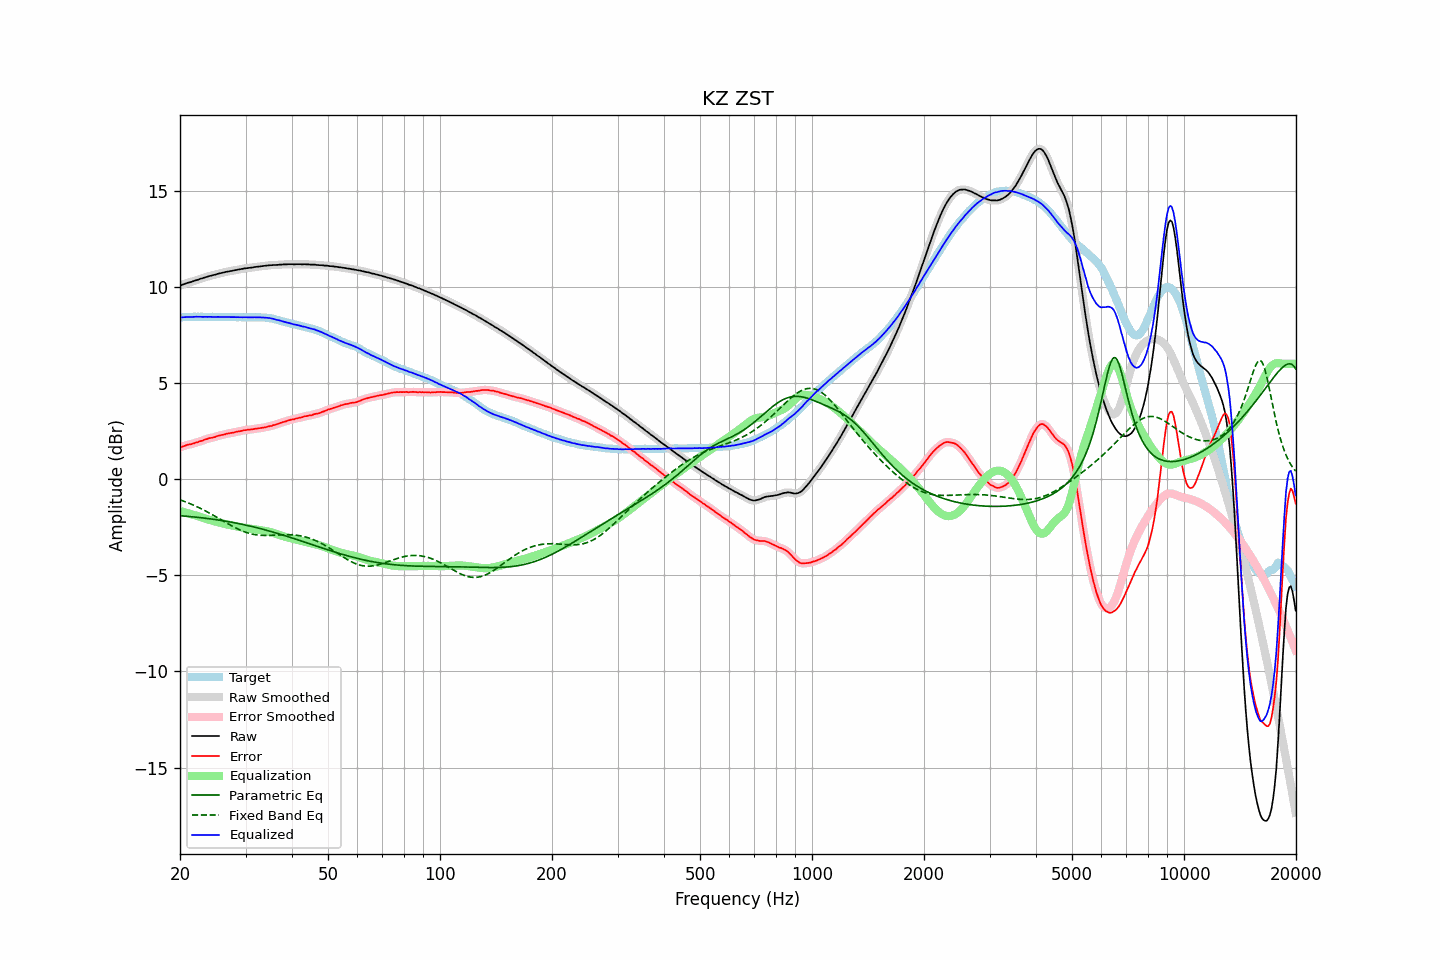

Data behind this chart, as committed beside it:
frequency, raw, error, smoothed, error_smoothed, equalization, parametric_eq, fixed_band_eq, equalized_raw, equalized_smoothed, target
20.00, 10.06, 1.65, 10.06, 1.65, -1.66, -1.90, -1.08, 8.40, 8.40, 8.41
20.20, 10.09, 1.68, 10.09, 1.68, -1.68, -1.91, -1.11, 8.41, 8.41, 8.41
20.40, 10.12, 1.70, 10.12, 1.71, -1.71, -1.92, -1.14, 8.42, 8.42, 8.42
20.61, 10.15, 1.73, 10.15, 1.74, -1.73, -1.92, -1.17, 8.42, 8.42, 8.42
20.81, 10.18, 1.76, 10.18, 1.76, -1.75, -1.93, -1.20, 8.43, 8.43, 8.42
21.02, 10.21, 1.79, 10.21, 1.79, -1.78, -1.94, -1.23, 8.43, 8.43, 8.42
21.23, 10.23, 1.81, 10.23, 1.81, -1.80, -1.95, -1.27, 8.43, 8.43, 8.43
21.44, 10.25, 1.82, 10.26, 1.82, -1.83, -1.95, -1.30, 8.43, 8.43, 8.44
21.66, 10.28, 1.85, 10.28, 1.84, -1.85, -1.96, -1.34, 8.43, 8.43, 8.44
21.87, 10.31, 1.87, 10.31, 1.87, -1.87, -1.97, -1.38, 8.44, 8.44, 8.45
22.09, 10.34, 1.91, 10.34, 1.90, -1.90, -1.98, -1.41, 8.45, 8.44, 8.44
22.31, 10.36, 1.92, 10.37, 1.93, -1.92, -1.99, -1.45, 8.44, 8.44, 8.45
22.54, 10.39, 1.96, 10.39, 1.95, -1.95, -2.00, -1.49, 8.44, 8.44, 8.44
22.76, 10.42, 1.98, 10.42, 1.98, -1.98, -2.01, -1.53, 8.44, 8.44, 8.44
22.99, 10.44, 2.00, 10.45, 2.01, -2.01, -2.02, -1.58, 8.43, 8.44, 8.44
23.22, 10.47, 2.04, 10.47, 2.04, -2.04, -2.03, -1.62, 8.44, 8.44, 8.43
23.45, 10.50, 2.07, 10.50, 2.07, -2.06, -2.04, -1.66, 8.44, 8.44, 8.43
23.69, 10.52, 2.09, 10.53, 2.10, -2.09, -2.05, -1.71, 8.44, 8.44, 8.43
23.92, 10.55, 2.12, 10.55, 2.12, -2.11, -2.06, -1.75, 8.44, 8.44, 8.43
24.16, 10.57, 2.14, 10.57, 2.14, -2.14, -2.07, -1.80, 8.44, 8.44, 8.43
24.40, 10.59, 2.15, 10.59, 2.16, -2.16, -2.08, -1.84, 8.43, 8.43, 8.44
24.65, 10.61, 2.17, 10.61, 2.17, -2.18, -2.09, -1.89, 8.43, 8.43, 8.44
24.89, 10.63, 2.19, 10.64, 2.20, -2.21, -2.10, -1.94, 8.43, 8.43, 8.44
25.14, 10.66, 2.23, 10.66, 2.23, -2.23, -2.12, -1.99, 8.44, 8.43, 8.43
25.39, 10.68, 2.26, 10.68, 2.26, -2.25, -2.13, -2.04, 8.43, 8.43, 8.43
25.65, 10.70, 2.28, 10.70, 2.28, -2.27, -2.14, -2.09, 8.43, 8.43, 8.43
25.91, 10.72, 2.30, 10.72, 2.29, -2.29, -2.16, -2.13, 8.43, 8.43, 8.43
26.16, 10.74, 2.31, 10.74, 2.31, -2.32, -2.17, -2.18, 8.43, 8.43, 8.43
26.43, 10.76, 2.33, 10.76, 2.33, -2.33, -2.18, -2.23, 8.43, 8.43, 8.43
26.69, 10.78, 2.36, 10.78, 2.35, -2.35, -2.20, -2.28, 8.43, 8.43, 8.42
26.96, 10.79, 2.37, 10.80, 2.37, -2.37, -2.21, -2.33, 8.42, 8.43, 8.42
27.23, 10.81, 2.39, 10.81, 2.39, -2.39, -2.23, -2.38, 8.43, 8.42, 8.42
27.50, 10.82, 2.40, 10.83, 2.40, -2.40, -2.24, -2.42, 8.42, 8.42, 8.42
27.77, 10.84, 2.41, 10.84, 2.42, -2.42, -2.26, -2.47, 8.42, 8.42, 8.43
28.05, 10.86, 2.44, 10.86, 2.44, -2.44, -2.27, -2.51, 8.42, 8.42, 8.43
28.33, 10.87, 2.46, 10.88, 2.45, -2.45, -2.29, -2.55, 8.42, 8.42, 8.42
28.62, 10.89, 2.48, 10.89, 2.47, -2.47, -2.31, -2.60, 8.42, 8.42, 8.41
28.90, 10.90, 2.48, 10.90, 2.49, -2.49, -2.32, -2.63, 8.41, 8.42, 8.42
29.19, 10.92, 2.50, 10.92, 2.50, -2.50, -2.34, -2.67, 8.42, 8.42, 8.42
29.48, 10.93, 2.52, 10.94, 2.52, -2.52, -2.36, -2.71, 8.41, 8.42, 8.41
29.78, 10.95, 2.54, 10.95, 2.54, -2.53, -2.38, -2.74, 8.42, 8.42, 8.41
30.08, 10.96, 2.55, 10.96, 2.55, -2.55, -2.39, -2.77, 8.42, 8.41, 8.42
30.38, 10.97, 2.57, 10.97, 2.56, -2.56, -2.41, -2.80, 8.41, 8.41, 8.41
30.68, 10.98, 2.57, 10.98, 2.57, -2.57, -2.43, -2.82, 8.41, 8.41, 8.41
30.99, 10.99, 2.58, 10.99, 2.58, -2.58, -2.45, -2.84, 8.41, 8.41, 8.41
31.30, 11.00, 2.59, 11.01, 2.59, -2.60, -2.47, -2.86, 8.41, 8.41, 8.41
31.61, 11.02, 2.60, 11.02, 2.61, -2.61, -2.49, -2.88, 8.42, 8.41, 8.42
31.93, 11.03, 2.63, 11.03, 2.62, -2.62, -2.51, -2.89, 8.42, 8.42, 8.41
32.24, 11.04, 2.63, 11.04, 2.63, -2.63, -2.53, -2.90, 8.41, 8.42, 8.41
32.57, 11.05, 2.64, 11.05, 2.64, -2.64, -2.55, -2.91, 8.41, 8.41, 8.41
32.89, 11.06, 2.65, 11.06, 2.65, -2.65, -2.57, -2.92, 8.41, 8.41, 8.41
33.22, 11.07, 2.67, 11.07, 2.66, -2.67, -2.60, -2.93, 8.41, 8.41, 8.41
33.55, 11.08, 2.68, 11.08, 2.68, -2.68, -2.62, -2.93, 8.40, 8.40, 8.40
33.89, 11.09, 2.69, 11.09, 2.69, -2.70, -2.64, -2.93, 8.40, 8.40, 8.40
34.23, 11.10, 2.71, 11.10, 2.71, -2.71, -2.66, -2.93, 8.39, 8.39, 8.39
34.57, 11.11, 2.74, 11.11, 2.73, -2.73, -2.69, -2.93, 8.38, 8.38, 8.38
34.92, 11.12, 2.76, 11.12, 2.75, -2.75, -2.71, -2.93, 8.37, 8.37, 8.36
35.27, 11.12, 2.76, 11.13, 2.77, -2.77, -2.73, -2.92, 8.35, 8.35, 8.36
35.62, 11.13, 2.81, 11.13, 2.80, -2.80, -2.76, -2.92, 8.33, 8.33, 8.33
35.97, 11.13, 2.82, 11.13, 2.82, -2.82, -2.78, -2.91, 8.31, 8.31, 8.31
... 635 more rows
